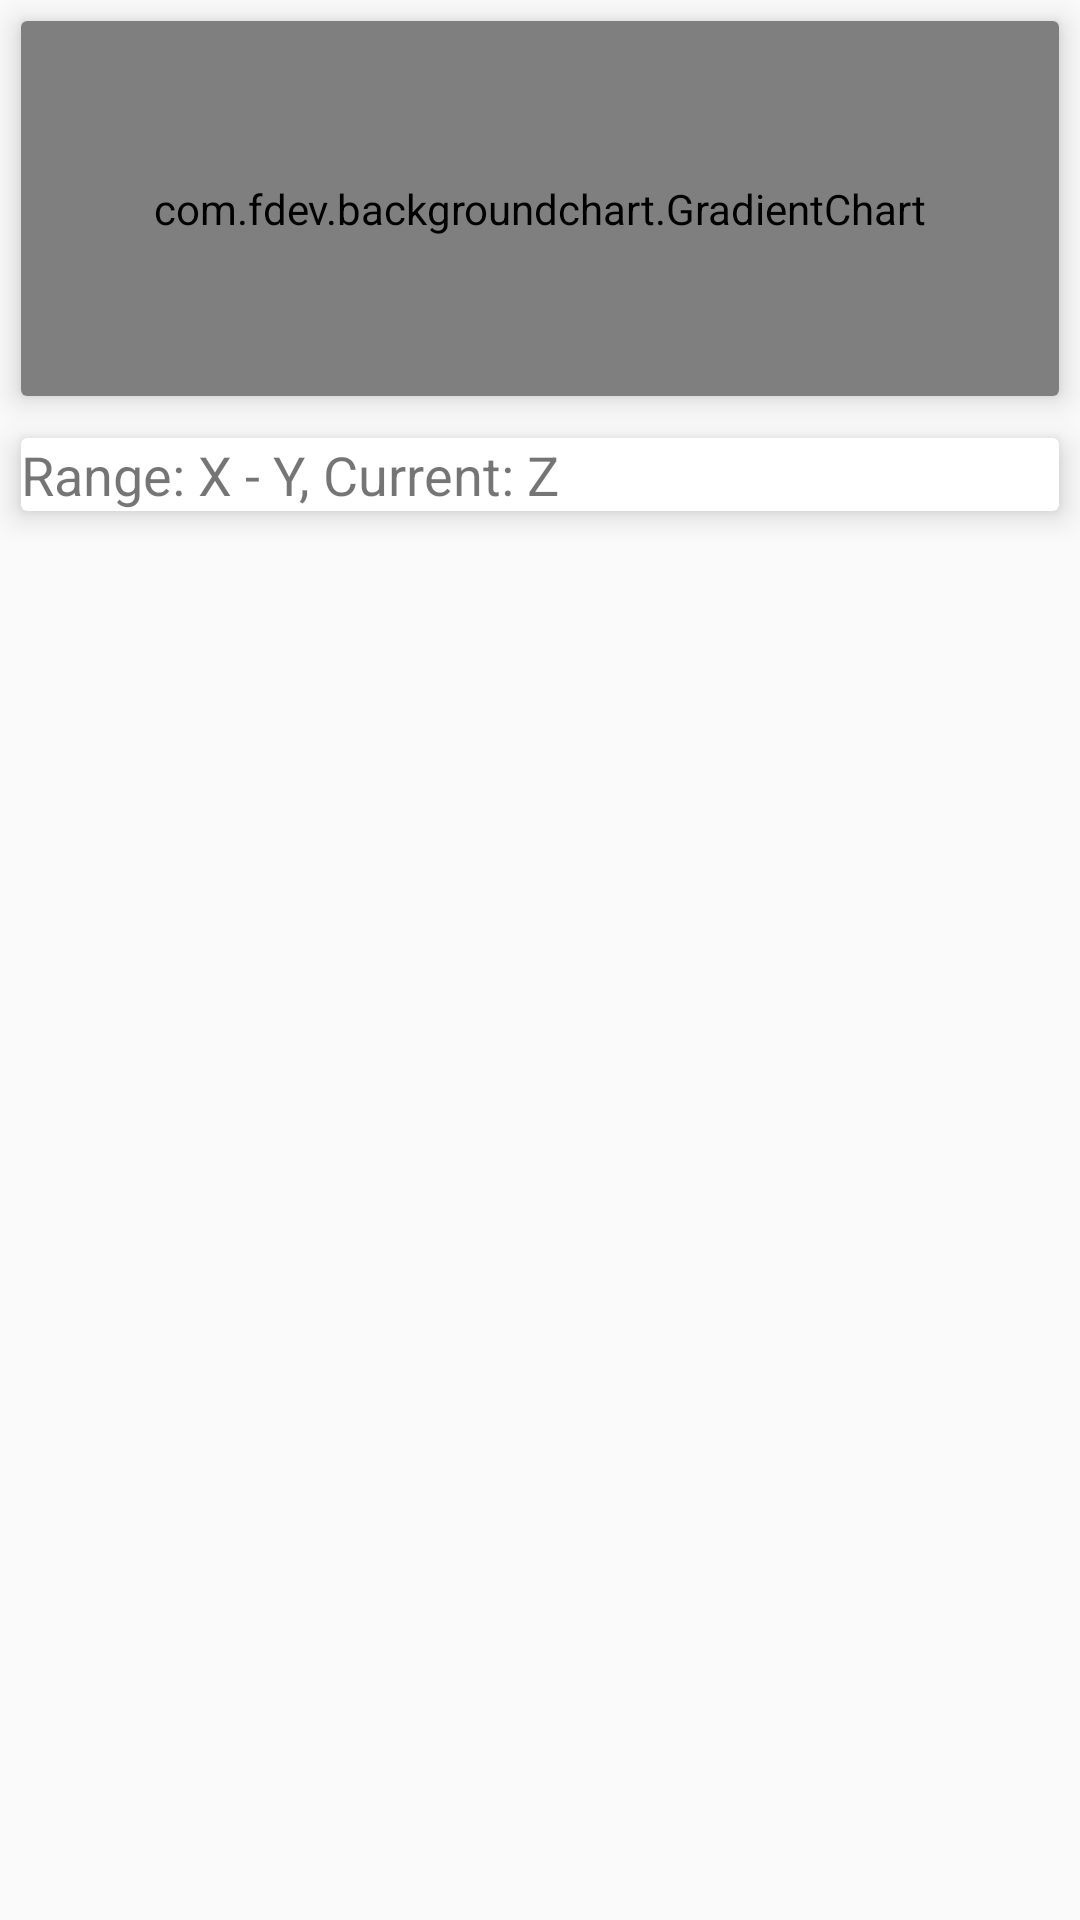

The Android layout XML behind this screen, and the referenced resources:
<!-- AndroidManifest.xml: application theme Light -->
<!-- res/layout/activity_data_reader.xml -->
<?xml version="1.0" encoding="utf-8"?>
<LinearLayout
    xmlns:android="http://schemas.android.com/apk/res/android"
    xmlns:app="http://schemas.android.com/apk/res-auto"
    xmlns:tools="http://schemas.android.com/tools"
    android:layout_width="match_parent"
    android:layout_height="match_parent"
    android:orientation="vertical"
    tools:context=".DataReader">
    <androidx.cardview.widget.CardView
        android:layout_width="match_parent"
        android:layout_height="125dp"
        android:layout_margin="7dp"
        android:elevation="1dp"
        android:translationZ="4dp">
        <com.fdev.backgroundchart.GradientChart
            android:id="@+id/chart"
            android:layout_width="match_parent"
            android:layout_height="125dp"
            app:layout_constraintBottom_toBottomOf="parent"
            app:layout_constraintEnd_toEndOf="parent"
            app:layout_constraintStart_toStartOf="parent"
            app:layout_constraintTop_toTopOf="parent"
            app:plusColorStart="@color/colorBlack"
            app:plusColorEnd="@color/colorBlack"
            app:minusColorStart="@color/colorWhite"
            app:minusColorEnd="@color/colorBlack"
            app:chartLineColor="@color/colorBlack"
            app:zoom="1"
            app:isBezier="true"/>
    </androidx.cardview.widget.CardView>
    <androidx.cardview.widget.CardView
        android:layout_width="match_parent"
        android:layout_height="wrap_content"
        android:layout_margin="7dp"
        android:id="@+id/card1"
        android:elevation="1dp"
        android:translationZ="4dp">
        <TextView
            android:text="Range: X - Y, Current: Z"
            android:textSize="18dp"
            android:maxLines="10"
            android:id="@+id/dat"
            android:layout_width="wrap_content"
            android:layout_height="wrap_content" />
    </androidx.cardview.widget.CardView>
</LinearLayout>
<!-- resources referenced by this layout -->
<resources>
  <style name="Light" parent="Theme.AppCompat.Light.DarkActionBar">
          <item name="colorPrimary">@color/colorPrimary</item>
          <item name="colorPrimaryDark">@color/colorPrimaryDark</item>
          <item name="colorAccent">@color/colorAccent</item>
      </style>
  <color name="colorPrimary">#ff6f00</color>
  <color name="colorPrimaryDark">#c43e00</color>
  <color name="colorAccent">#ff3d00</color>
</resources>
